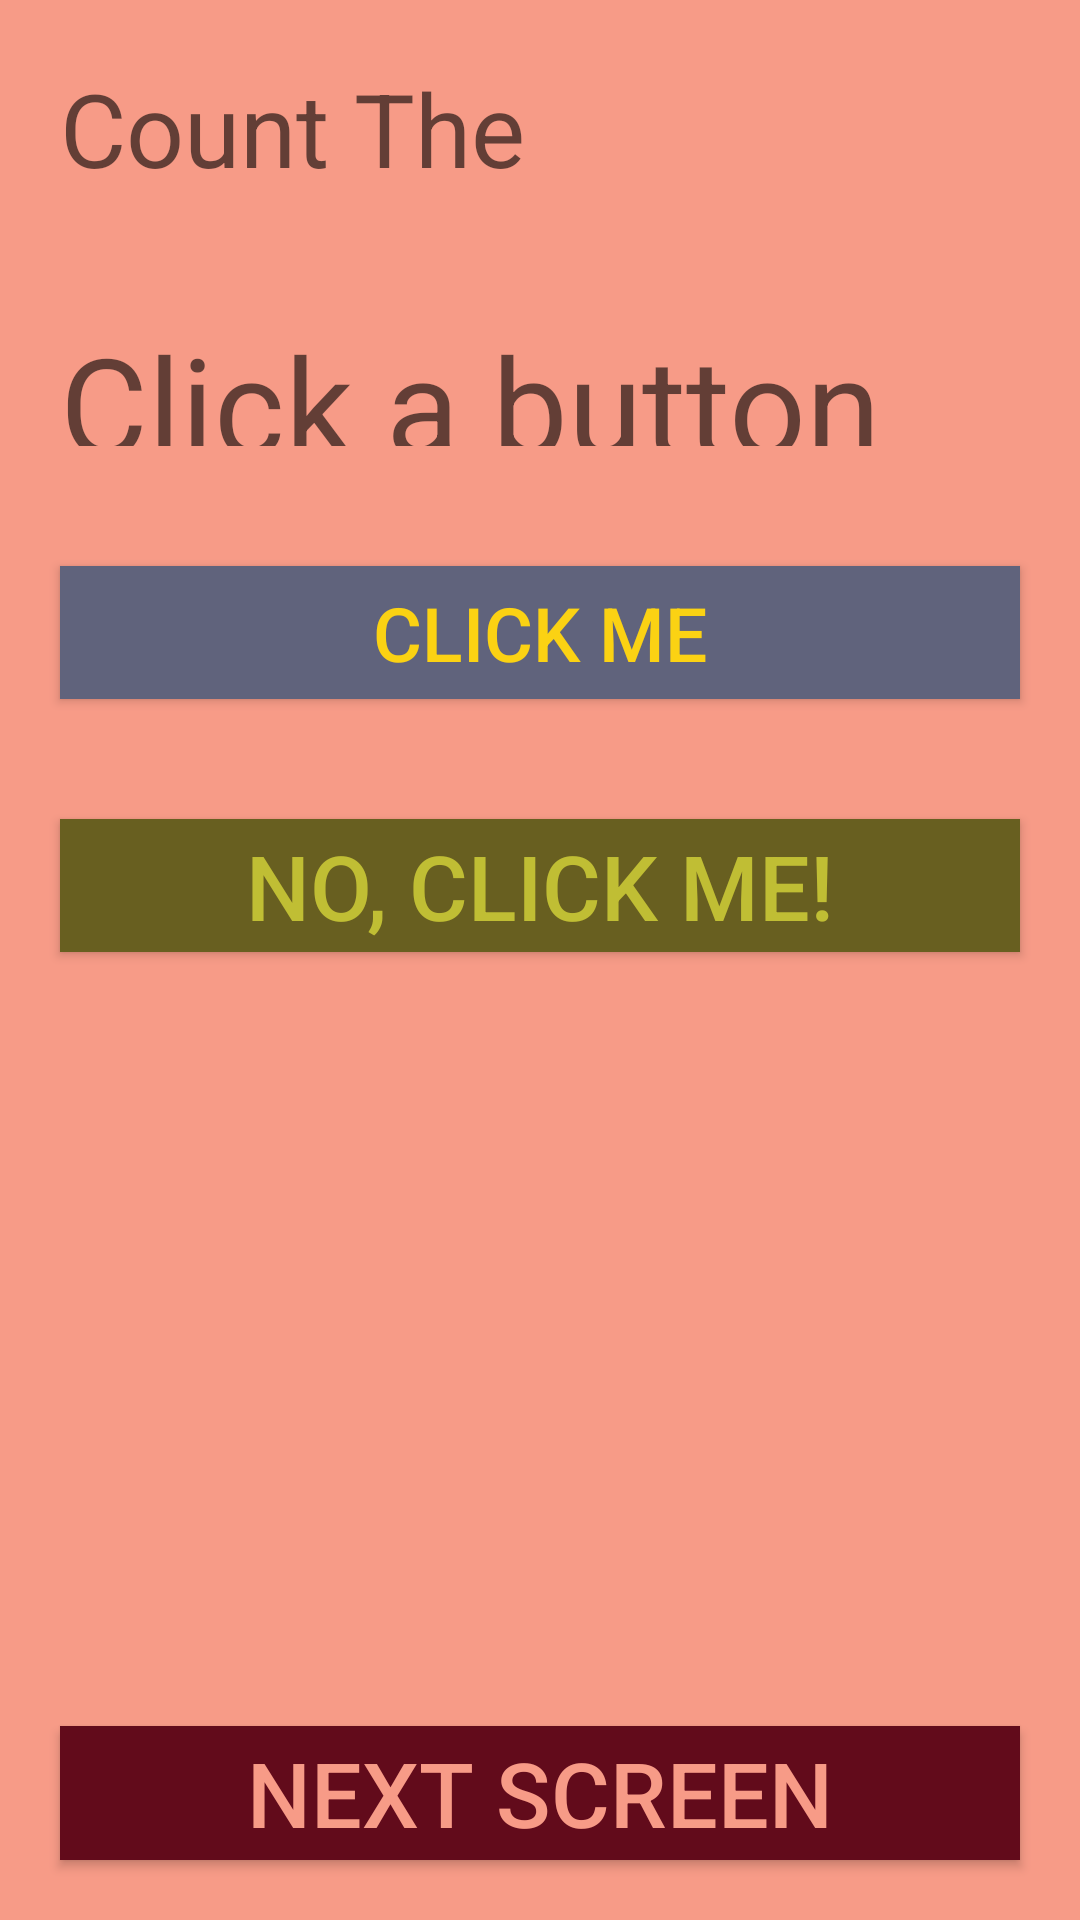

Produce the Android XML layout that renders to this screen, including the resource entries it uses.
<!-- AndroidManifest.xml: application theme AppTheme -->
<!-- res/layout/activity_main.xml -->
<?xml version="1.0" encoding="utf-8"?>
<LinearLayout xmlns:android="http://schemas.android.com/apk/res/android"
    xmlns:app="http://schemas.android.com/apk/res-auto"
    xmlns:tools="http://schemas.android.com/tools"
    android:layout_width="match_parent"
    android:layout_height="match_parent"
    android:orientation="vertical"
    android:gravity="center"
    tools:context=".MainActivity">

    <TextView
        android:id="@+id/TitleTV"
        android:layout_width="match_parent"
        android:layout_height="0dp"
        android:layout_weight="1"
        android:text="@string/count_label"
        android:layout_margin="20dp"
        android:textAppearance="@style/TextAppearance.AppCompat.Display1" />
    <TextView
        android:id="@+id/tallyTV"
        android:layout_width="match_parent"
        android:layout_height="0dp"
        android:layout_weight="1"
        android:text="Click a button"
        android:layout_margin="20dp"
        android:textAppearance="@style/TextAppearance.AppCompat.Display2" />

    <Button
        android:id="@+id/firstButton"
        android:background="@color/Blueberry"
        android:textColor="@color/Lemon"
        android:textSize="25dp"
        android:layout_width="match_parent"
        android:layout_height="0dp"
        android:layout_weight="1"
        android:onClick="onClickAddOne"
        android:layout_margin="20dp"
        android:text="Click Me" />

    <Button
        android:id="@+id/secondButton"
        android:background="@color/KiwiDark"
        android:textColor="@color/KiwiLight"
        android:textSize="30dp"
        android:layout_width="match_parent"
        android:layout_height="0dp"
        android:layout_weight="1"
        android:onClick="onClickSubtractOne"
        android:layout_margin="20dp"
        android:text="No, Click Me!" />

    <ImageView
        android:id="@+id/cheesecakeIV"
        android:layout_width="match_parent"
        android:layout_height="0dp"
        android:layout_weight="4"
        android:layout_margin="20dp"
        app:srcCompat="@drawable/cheesecake_yum" />

    <Button
        android:id="@+id/nextButton"
        android:background="@color/RaspberryDark"
        android:textColor="@color/strawberry"
        android:textSize="30dp"
        android:layout_width="match_parent"
        android:layout_height="0dp"
        android:layout_weight="1"
        android:onClick="toPageTwo"
        android:layout_margin="20dp"
        android:text="Next screen" />

</LinearLayout>
<!-- resources referenced by this layout -->
<resources>
  <color name="Blueberry">#60637c</color>
  <color name="KiwiDark">#685f20</color>
  <color name="KiwiLight">#c0be34</color>
  <color name="Lemon">#fbd213</color>
  <color name="RaspberryDark">#620b1b</color>
  <color name="strawberry">#f79b87</color>
  <string name="count_label">Count The Cheesecakes</string>
  <style name="AppTheme" parent="Theme.AppCompat.Light.DarkActionBar">
          
          <item name="colorPrimary">@color/RaspberryDark</item>
          <item name="colorPrimaryDark">@color/Blueberry</item>
          <item name="colorAccent">@color/cocoCrust</item>
          <item name="android:textColorPrimary">@color/cocoCrust</item>
          <item name="android:background">@color/strawberry</item>
      </style>
  <color name="cocoCrust">#392f2c</color>
</resources>
